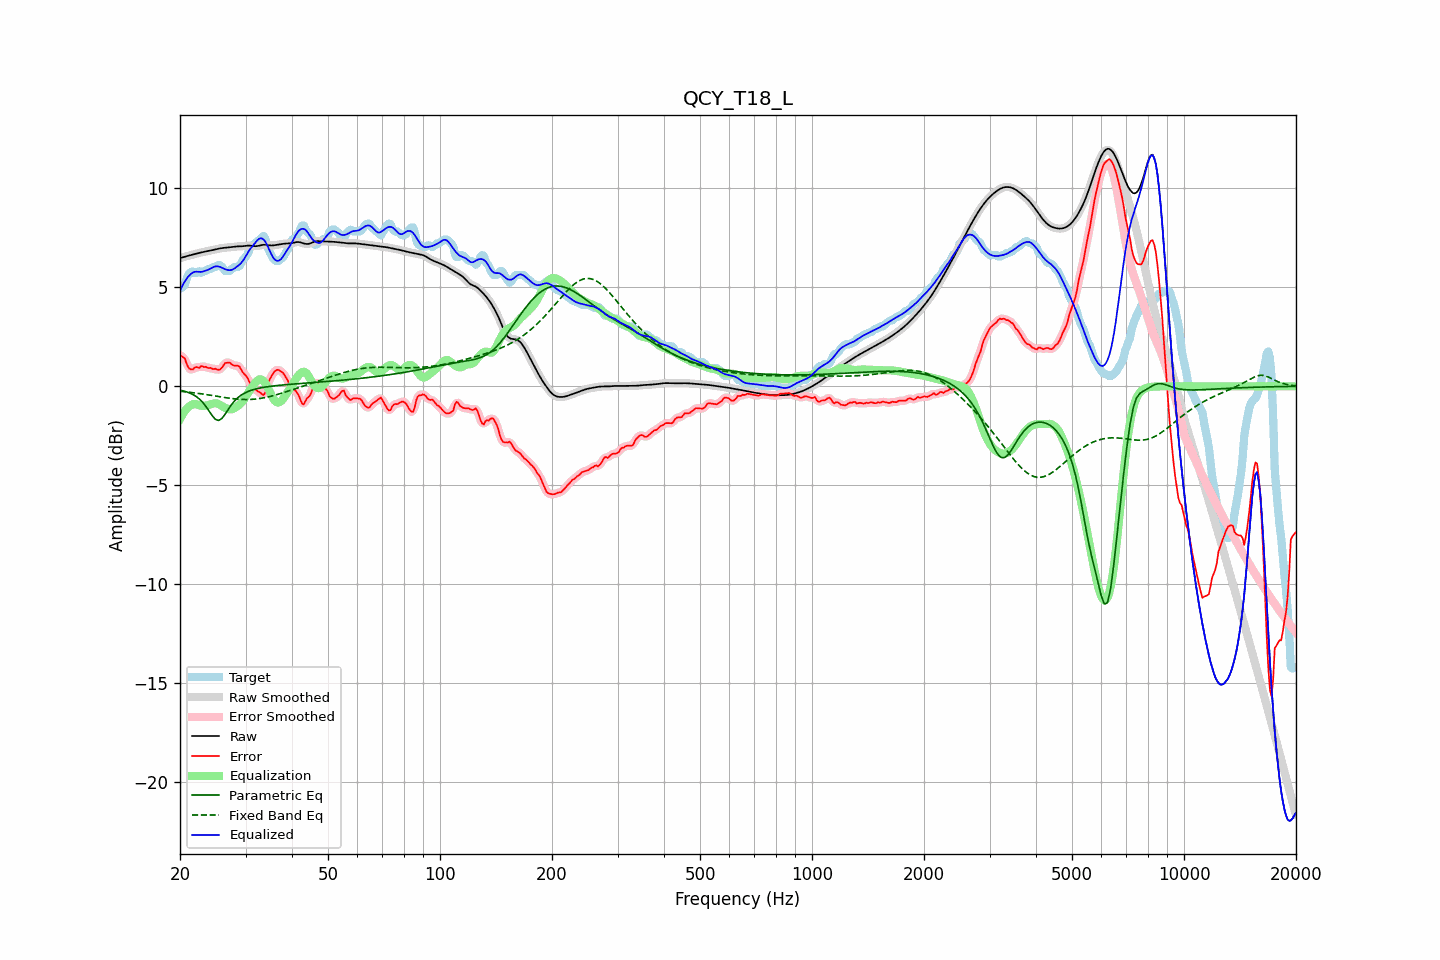

The data file committed next to this chart (first rows):
frequency, raw, error, smoothed, error_smoothed, equalization, parametric_eq, fixed_band_eq, equalized_raw, equalized_smoothed, target
20.00, 6.47, 1.55, 6.47, 1.56, -1.65, -0.19, -0.25, 4.82, 4.82, 4.92
20.20, 6.49, 1.52, 6.49, 1.52, -1.50, -0.21, -0.26, 4.99, 4.99, 4.97
20.40, 6.52, 1.46, 6.52, 1.45, -1.37, -0.23, -0.26, 5.15, 5.15, 5.05
20.61, 6.54, 1.41, 6.54, 1.35, -1.25, -0.25, -0.27, 5.29, 5.29, 5.13
20.81, 6.57, 1.16, 6.57, 1.18, -1.15, -0.28, -0.28, 5.42, 5.42, 5.40
21.02, 6.59, 0.99, 6.59, 1.02, -1.06, -0.31, -0.29, 5.53, 5.53, 5.60
21.23, 6.61, 0.88, 6.61, 0.88, -0.99, -0.34, -0.30, 5.61, 5.61, 5.73
21.44, 6.63, 0.85, 6.63, 0.85, -0.94, -0.37, -0.31, 5.69, 5.69, 5.78
21.66, 6.65, 0.85, 6.65, 0.88, -0.91, -0.41, -0.32, 5.75, 5.75, 5.80
21.87, 6.67, 0.94, 6.67, 0.92, -0.89, -0.46, -0.33, 5.78, 5.78, 5.73
22.09, 6.69, 0.97, 6.69, 0.94, -0.91, -0.51, -0.34, 5.79, 5.79, 5.72
22.31, 6.71, 0.96, 6.71, 0.97, -0.93, -0.57, -0.35, 5.78, 5.78, 5.76
22.54, 6.74, 0.93, 6.74, 0.98, -0.96, -0.64, -0.36, 5.78, 5.78, 5.81
22.76, 6.76, 1.02, 6.76, 0.98, -0.98, -0.72, -0.38, 5.77, 5.78, 5.73
22.99, 6.77, 1.01, 6.77, 1.00, -0.99, -0.80, -0.39, 5.79, 5.79, 5.77
23.22, 6.79, 0.97, 6.79, 1.00, -0.98, -0.90, -0.40, 5.81, 5.81, 5.82
23.45, 6.81, 0.99, 6.81, 0.97, -0.97, -1.00, -0.41, 5.84, 5.84, 5.82
23.69, 6.82, 0.94, 6.82, 0.95, -0.96, -1.12, -0.42, 5.87, 5.87, 5.88
23.92, 6.84, 0.92, 6.84, 0.94, -0.94, -1.23, -0.44, 5.90, 5.90, 5.92
24.16, 6.86, 0.94, 6.86, 0.91, -0.91, -1.36, -0.45, 5.95, 5.95, 5.92
24.40, 6.87, 0.88, 6.87, 0.90, -0.88, -1.48, -0.46, 5.99, 5.99, 5.99
24.65, 6.89, 0.87, 6.89, 0.89, -0.86, -1.57, -0.48, 6.03, 6.03, 6.02
24.89, 6.91, 0.89, 6.91, 0.86, -0.86, -1.66, -0.49, 6.05, 6.05, 6.02
25.14, 6.93, 0.85, 6.93, 0.85, -0.87, -1.70, -0.50, 6.06, 6.06, 6.08
25.39, 6.95, 0.83, 6.95, 0.84, -0.90, -1.72, -0.52, 6.05, 6.05, 6.12
25.65, 6.96, 0.86, 6.96, 0.86, -0.94, -1.68, -0.53, 6.02, 6.02, 6.11
25.91, 6.98, 0.93, 6.98, 0.95, -0.99, -1.63, -0.54, 5.99, 5.99, 6.04
26.16, 6.99, 1.05, 6.99, 1.05, -1.04, -1.52, -0.56, 5.95, 5.95, 5.94
26.43, 7.00, 1.18, 7.00, 1.14, -1.08, -1.42, -0.57, 5.91, 5.91, 5.82
26.69, 7.01, 1.19, 7.01, 1.20, -1.12, -1.29, -0.58, 5.89, 5.89, 5.82
26.96, 7.01, 1.19, 7.01, 1.20, -1.15, -1.17, -0.59, 5.87, 5.87, 5.82
27.23, 7.02, 1.20, 7.02, 1.17, -1.16, -1.05, -0.60, 5.86, 5.86, 5.83
27.50, 7.04, 1.12, 7.04, 1.13, -1.16, -0.93, -0.61, 5.87, 5.87, 5.92
27.77, 7.05, 1.07, 7.05, 1.08, -1.14, -0.83, -0.62, 5.91, 5.91, 5.97
28.05, 7.05, 1.03, 7.05, 1.05, -1.10, -0.73, -0.63, 5.96, 5.96, 6.02
28.33, 7.06, 1.04, 7.06, 1.05, -1.05, -0.65, -0.64, 6.02, 6.01, 6.02
28.62, 7.06, 1.04, 7.06, 1.03, -0.99, -0.57, -0.65, 6.08, 6.08, 6.02
28.90, 7.07, 1.00, 7.07, 0.97, -0.92, -0.51, -0.65, 6.14, 6.14, 6.07
29.19, 7.07, 0.85, 7.07, 0.86, -0.84, -0.45, -0.66, 6.23, 6.23, 6.22
29.48, 7.07, 0.71, 7.07, 0.74, -0.75, -0.40, -0.66, 6.32, 6.33, 6.36
29.78, 7.08, 0.62, 7.08, 0.63, -0.64, -0.35, -0.67, 6.45, 6.45, 6.46
30.08, 7.09, 0.54, 7.09, 0.53, -0.51, -0.31, -0.67, 6.58, 6.58, 6.55
30.38, 7.10, 0.43, 7.10, 0.40, -0.38, -0.27, -0.67, 6.72, 6.72, 6.67
30.68, 7.10, 0.25, 7.10, 0.25, -0.25, -0.24, -0.66, 6.85, 6.85, 6.85
30.99, 7.10, 0.06, 7.10, 0.10, -0.13, -0.21, -0.66, 6.97, 6.97, 7.04
31.30, 7.09, -0.01, 7.09, -0.02, -0.02, -0.18, -0.66, 7.07, 7.07, 7.10
31.61, 7.08, -0.09, 7.08, -0.10, 0.09, -0.16, -0.65, 7.17, 7.17, 7.17
31.93, 7.07, -0.17, 7.08, -0.16, 0.19, -0.14, -0.64, 7.27, 7.27, 7.24
32.24, 7.08, -0.23, 7.08, -0.23, 0.28, -0.12, -0.63, 7.37, 7.37, 7.31
32.57, 7.09, -0.28, 7.10, -0.28, 0.34, -0.10, -0.62, 7.44, 7.44, 7.37
32.89, 7.12, -0.33, 7.12, -0.35, 0.36, -0.08, -0.61, 7.47, 7.47, 7.44
33.22, 7.13, -0.39, 7.13, -0.41, 0.33, -0.07, -0.60, 7.46, 7.46, 7.52
33.55, 7.15, -0.44, 7.14, -0.40, 0.27, -0.05, -0.58, 7.41, 7.41, 7.59
33.89, 7.14, -0.32, 7.14, -0.28, 0.16, -0.04, -0.57, 7.31, 7.31, 7.47
34.23, 7.13, -0.06, 7.13, -0.08, 0.03, -0.02, -0.55, 7.16, 7.16, 7.20
34.57, 7.12, 0.20, 7.12, 0.16, -0.13, -0.01, -0.53, 6.99, 6.99, 6.92
34.92, 7.11, 0.38, 7.11, 0.37, -0.30, -0.00, -0.51, 6.81, 6.81, 6.73
35.27, 7.11, 0.52, 7.11, 0.53, -0.47, 0.01, -0.49, 6.64, 6.64, 6.59
35.62, 7.11, 0.66, 7.12, 0.66, -0.62, 0.02, -0.47, 6.50, 6.50, 6.45
35.97, 7.13, 0.76, 7.13, 0.76, -0.73, 0.03, -0.45, 6.40, 6.40, 6.36
... 635 more rows
